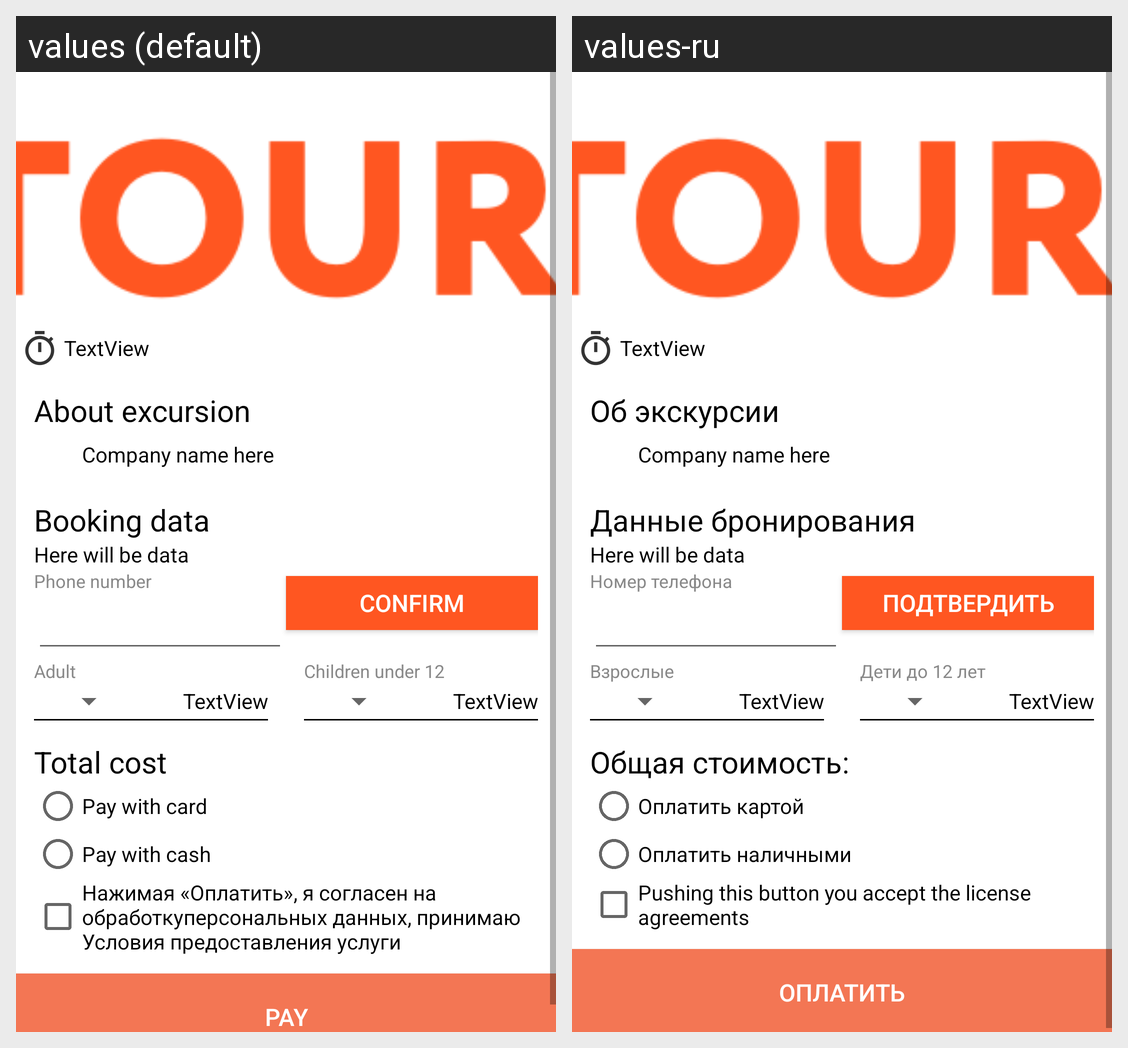

Locale-by-locale string values for the Android screen shown in this grid:
Android screen res/layout/booking_screen.xml rendered under 2 locales, left to right: values (default), values-ru. Device: Nexus 5 (rendered at 1080×1920; each locale shown at half size, 540×960, under a caption strip naming it); theme AppTheme.
Strings drawn on this screen, with the default value and each locale's value (text and hints the layout hard-codes, and strings that could not be matched under every locale, appear in the picture but are not listed):

about_excursion
  values: About excursion
  values-ru: Об экскурсии

booking_data
  values: Booking data
  values-ru: Данные бронирования

phone_name
  values: Phone number
  values-ru: Номер телефона

phone_confirm
  values: Confirm
  values-ru: Подтвердить

adult_count
  values: Adult
  values-ru: Взрослые

child_count
  values: Children under 12
  values-ru: Дети до 12 лет

total_cost
  values: Total cost
  values-ru: Общая стоимость:

card_payment
  values: Pay with card
  values-ru: Оплатить картой

cash_payment
  values: Pay with cash
  values-ru: Оплатить наличными

conditions
  values: Нажимая «Оплатить», я согласен на обработкуперсональных данных, принимаю Условия предоставления услуги
  values-ru: Pushing this button you accept the license agreements

pay_button
  values: Pay
  values-ru: Оплатить
